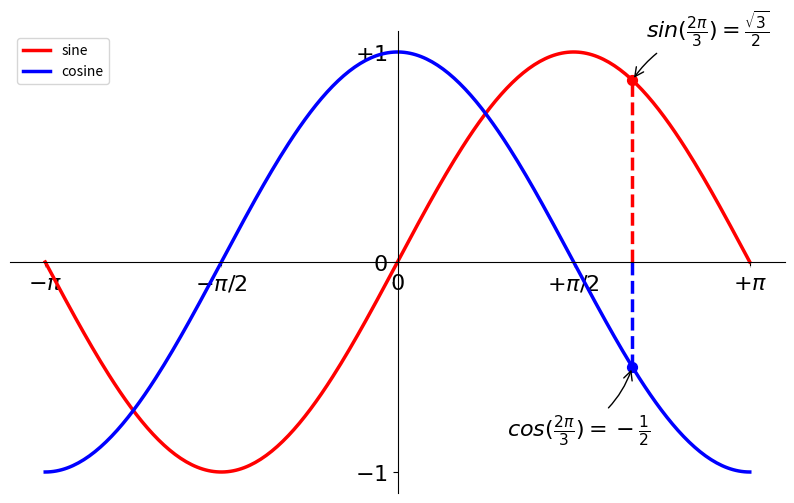

Reproduce this figure in Python.
import numpy as np
import matplotlib.pyplot as plt
#plt.figure(figsize=(8,6), dpi=80)
plt.figure(figsize=(10,6), dpi=80)
plt.subplot(1,1,1)
X=np.linspace(-np.pi, np.pi, 256, endpoint=True)
C, S =np.cos(X), np.sin(X)
plt.plot(X,S, color="red",linewidth=2.5, linestyle="-", label = "sine")
plt.plot(X,C, color="blue", linewidth=2.5, linestyle="-", label="cosine")
#plt.xlim(-4.0, 4.0)
plt.xlim(X.min()*1.1, X.max()*1.1)
#plt.xticks(np.linspace(-4, 4, 9))
#plt.xticks([-np.pi, -np.pi/2, 0, np.pi/2, np.pi])
plt.xticks([-np.pi, -np.pi/2, 0, np.pi/2, np.pi], [ '$ -\pi $',  '$ -\pi/2 $',  '$ 0 $',  '$ +\pi/2 $',  '$ +\pi $'])
#plt.ylim(-1.0, 1.0)
plt.ylim(C.min()*1.1, C.max()*1.1)
#plt.yticks(np.linspace(-1, 1, 5))
plt.yticks([-1,0,1],[r'$-1$',r'$0$',r'$+1$'])
ax=plt.gca()
ax.spines['right'].set_color('none')
ax.spines['top'].set_color('none')
ax.xaxis.set_ticks_position ('bottom')
ax.spines['bottom'].set_position(('data',0))
ax.yaxis.set_ticks_position('left')
ax.spines['left'].set_position(('data',0))
plt.legend(loc='upper left')
t=2*np.pi/3
plt.plot([t,t],[0,np.cos(t)], color='blue',linewidth=2.5, linestyle="--")
plt.scatter([t, ],[np.cos(t), ], 50, color='blue')
plt.annotate(r'$cos(\frac{2\pi}{3})=-\frac{1}{2}$',
             xy=(t, np.cos(t)), xycoords='data',
             xytext=(-90,-50), textcoords='offset points', fontsize=16,
             arrowprops=dict(arrowstyle="->",connectionstyle='arc3,rad=0.2'))
plt.plot([t,t],[0,np.sin(t)], color='red',linewidth=2.5, linestyle="--")
plt.scatter([t, ],[np.sin(t), ], 50, color='red')
plt.annotate(r'$sin(\frac{2\pi}{3})=\frac{\sqrt{3}}{2}$',
             xy=(t, np.sin(t)), xycoords='data',
             xytext=(+10, +30), textcoords='offset points', fontsize=16,
             arrowprops=dict(arrowstyle="->", connectionstyle="arc3,rad=.2"))
for label in ax.get_xticklabels() + ax.get_yticklabels():
    label.set_fontsize(16)
    label.set_bbox(dict(facecolor='white',edgecolor='None', alpha=0.65))
plt.savefig("exercise_2.png", dpi=72)
plt.show()
